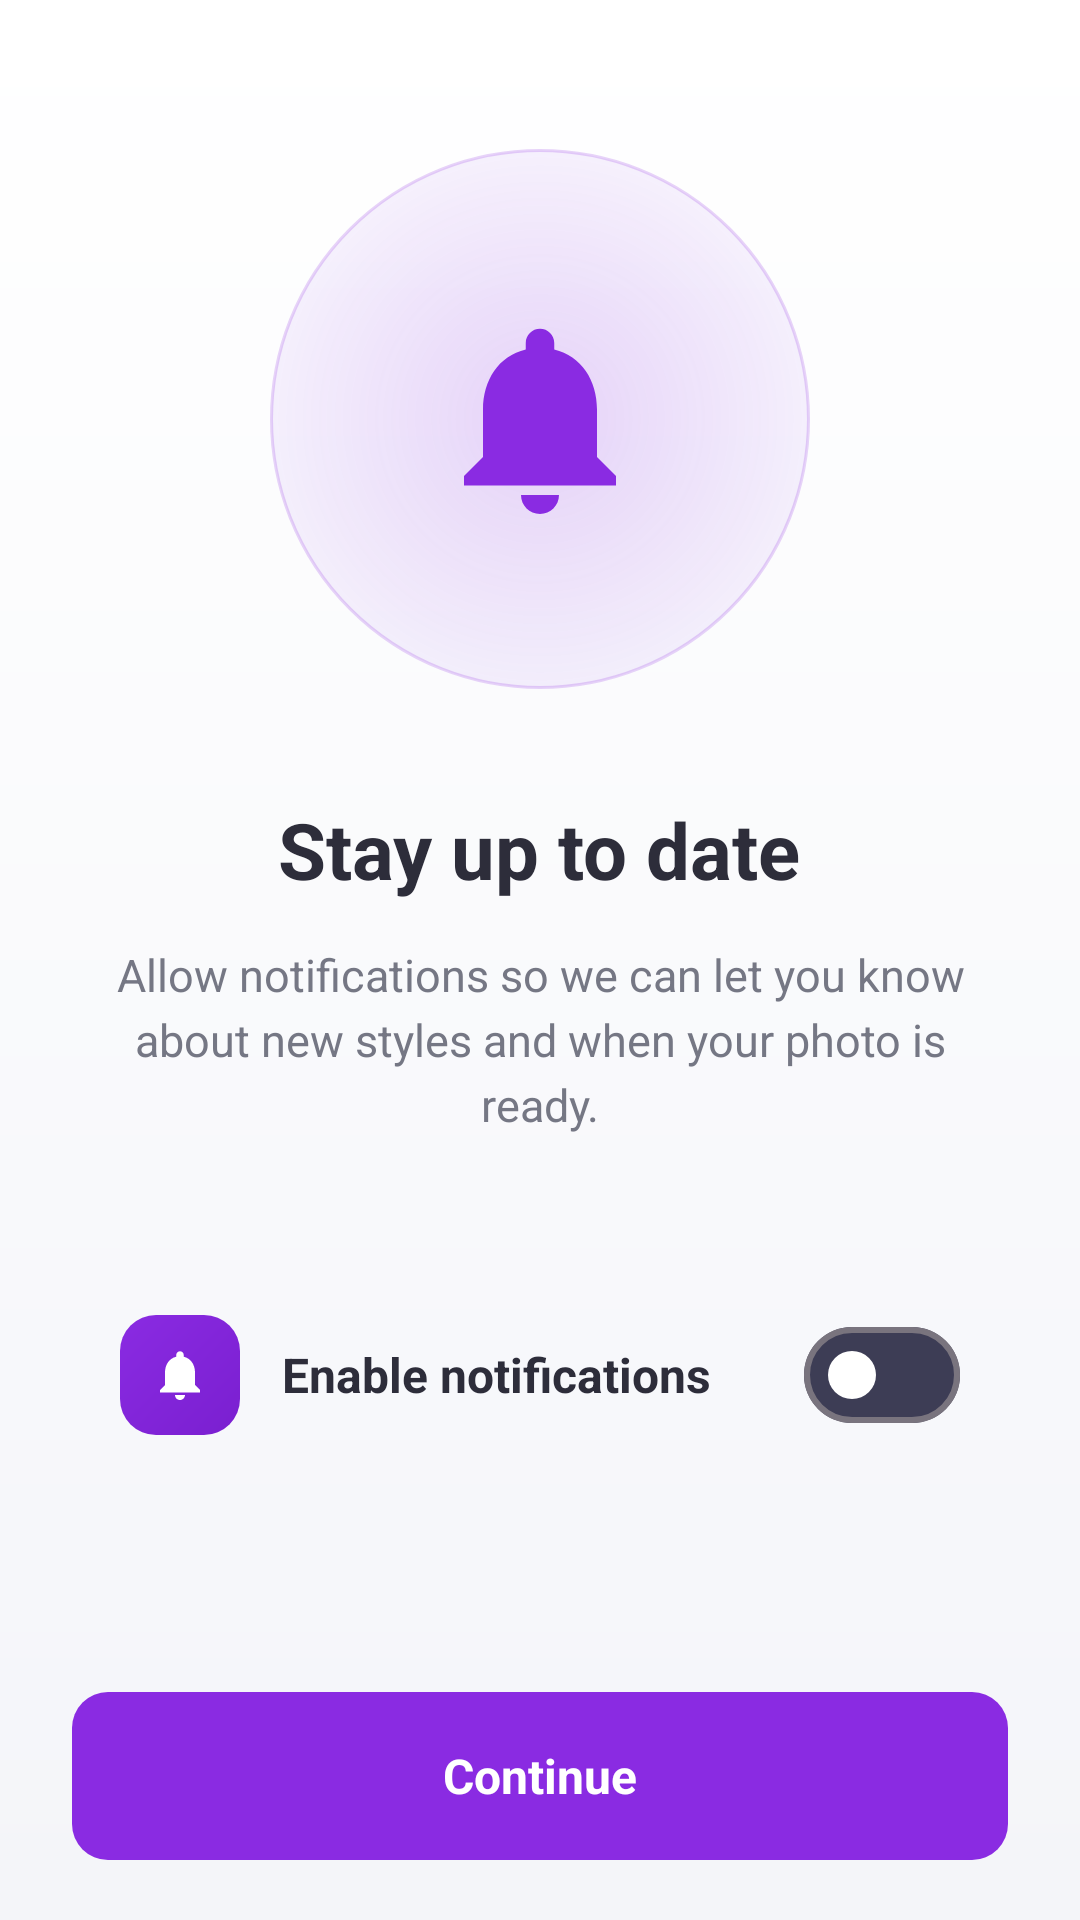

Layout XML and referenced resources for this Android screen:
<!-- AndroidManifest.xml: application theme Theme.StyleSwap -->
<!-- res/layout/activity_permission.xml -->
<?xml version="1.0" encoding="utf-8"?>
<LinearLayout xmlns:android="http://schemas.android.com/apk/res/android"
    xmlns:app="http://schemas.android.com/apk/res-auto"
    android:layout_width="match_parent"
    android:layout_height="match_parent"
    android:background="@drawable/bg_app"
    android:orientation="vertical"
    android:fitsSystemWindows="true"
    android:paddingHorizontal="24dp"
    android:paddingBottom="20dp">

    <LinearLayout
        android:layout_width="match_parent"
        android:layout_height="0dp"
        android:layout_weight="1"
        android:gravity="center"
        android:orientation="vertical">

        
        <FrameLayout
            android:layout_width="180dp"
            android:layout_height="180dp"
            android:background="@drawable/bg_hero_circle">

            <ImageView
                android:layout_width="76dp"
                android:layout_height="76dp"
                android:layout_gravity="center"
                android:src="@drawable/ic_bell"
                app:tint="@color/primary" />
        </FrameLayout>

        <TextView
            android:layout_width="wrap_content"
            android:layout_height="wrap_content"
            android:layout_marginTop="36dp"
            android:text="@string/perm_notif_title"
            android:textColor="@color/foreground"
            android:textSize="26sp"
            android:textStyle="bold" />

        <TextView
            android:layout_width="match_parent"
            android:layout_height="wrap_content"
            android:layout_marginTop="14dp"
            android:gravity="center"
            android:lineSpacingExtra="4dp"
            android:paddingHorizontal="12dp"
            android:text="@string/perm_notif_desc"
            android:textColor="@color/muted_foreground"
            android:textSize="15sp" />

        
        <LinearLayout
            android:layout_width="match_parent"
            android:layout_height="wrap_content"
            android:layout_marginTop="40dp"
            android:background="@drawable/bg_surface"
            android:gravity="center_vertical"
            android:orientation="horizontal"
            android:padding="16dp">

            <FrameLayout
                android:layout_width="40dp"
                android:layout_height="40dp"
                android:background="@drawable/bg_icon_button_primary">

                <ImageView
                    android:layout_width="20dp"
                    android:layout_height="20dp"
                    android:layout_gravity="center"
                    android:src="@drawable/ic_bell"
                    app:tint="@color/white" />
            </FrameLayout>

            <TextView
                android:layout_width="0dp"
                android:layout_height="wrap_content"
                android:layout_marginStart="14dp"
                android:layout_weight="1"
                android:text="@string/perm_notif_toggle"
                android:textColor="@color/foreground"
                android:textSize="16sp"
                android:textStyle="bold" />

            <com.google.android.material.materialswitch.MaterialSwitch
                android:id="@+id/switchNotif"
                android:layout_width="wrap_content"
                android:layout_height="wrap_content"
                app:thumbTint="@color/white"
                app:trackTint="@color/switch_track" />
        </LinearLayout>
    </LinearLayout>

    <LinearLayout
        android:id="@+id/btnStart"
        android:layout_width="match_parent"
        android:layout_height="56dp"
        android:layout_marginTop="16dp"
        android:background="@drawable/bg_gradient_primary"
        android:clickable="true"
        android:focusable="true"
        android:gravity="center"
        android:orientation="horizontal">

        <TextView
            android:layout_width="wrap_content"
            android:layout_height="wrap_content"
            android:text="@string/ob_next"
            android:textColor="@color/white"
            android:textSize="16sp"
            android:textStyle="bold" />
    </LinearLayout>

</LinearLayout>
<!-- resources referenced by this layout -->
<resources>
  <color name="foreground">#2D2D3A</color>
  <color name="muted_foreground">#757784</color>
  <color name="primary">#8A2BE2</color>
  <color name="white">#FFFFFF</color>
  <!-- drawable bg_app (drawable) -->
  <?xml version="1.0" encoding="utf-8"?>
  <shape xmlns:android="http://schemas.android.com/apk/res/android"
      android:shape="rectangle">
      <gradient
          android:angle="270"
          android:startColor="@color/background_grad_top"
          android:endColor="@color/background" />
  </shape>
  <!-- drawable bg_gradient_primary (drawable) -->
  <?xml version="1.0" encoding="utf-8"?>
  <shape xmlns:android="http://schemas.android.com/apk/res/android"
      android:shape="rectangle">
      <solid android:color="@color/primary" />
      <corners android:radius="12dp" />
  </shape>
  <!-- drawable bg_hero_circle (drawable) -->
  <?xml version="1.0" encoding="utf-8"?>
  <shape xmlns:android="http://schemas.android.com/apk/res/android"
      android:shape="oval">
      <gradient
          android:type="radial"
          android:gradientRadius="110dp"
          android:startColor="#338A2BE2"
          android:endColor="#0A7C3AED" />
      <stroke
          android:width="1dp"
          android:color="#338A2BE2" />
  </shape>
  <!-- drawable bg_icon_button_primary (drawable) -->
  <?xml version="1.0" encoding="utf-8"?>
  <shape xmlns:android="http://schemas.android.com/apk/res/android"
      android:shape="rectangle">
      <gradient
          android:angle="315"
          android:startColor="@color/primary"
          android:endColor="@color/primary_dark" />
      <corners android:radius="12dp" />
  </shape>
  <!-- drawable ic_bell (drawable) -->
  <vector xmlns:android="http://schemas.android.com/apk/res/android"
      android:width="24dp"
      android:height="24dp"
      android:viewportWidth="24"
      android:viewportHeight="24"
      android:tint="@color/accent">
      <path
          android:fillColor="@android:color/white"
          android:pathData="M12,22c1.1,0 2,-0.9 2,-2h-4c0,1.1 0.89,2 2,2zM18,16v-5c0,-3.07 -1.64,-5.64 -4.5,-6.32L13.5,4c0,-0.83 -0.67,-1.5 -1.5,-1.5s-1.5,0.67 -1.5,1.5l0,0.68C7.63,5.36 6,7.92 6,11v5l-2,2v1h16v-1l-2,-2z" />
  </vector>
  <string name="ob_next">Continue</string>
  <string name="perm_notif_desc">Allow notifications so we can let you know about new styles and when your photo is ready.</string>
  <string name="perm_notif_title">Stay up to date</string>
  <string name="perm_notif_toggle">Enable notifications</string>
  <style name="Theme.StyleSwap" parent="Theme.Material3.DayNight.NoActionBar">
          <item name="colorPrimary">@color/primary</item>
          <item name="colorPrimaryDark">@color/background</item>
          <item name="colorAccent">@color/accent</item>
          <item name="android:colorBackground">@color/background</item>
          <item name="android:windowBackground">@color/background</item>
          <item name="android:statusBarColor">@color/background</item>
          <item name="android:navigationBarColor">@color/background</item>
          <item name="android:windowLightStatusBar">true</item>
          <item name="android:fontFamily">sans-serif</item>
      </style>
  <color name="background_grad_top">#FFFFFF</color>
  <color name="background">#F4F5F9</color>
  <color name="primary_dark">#7A1FD0</color>
  <color name="accent">#38BDF8</color>
</resources>
